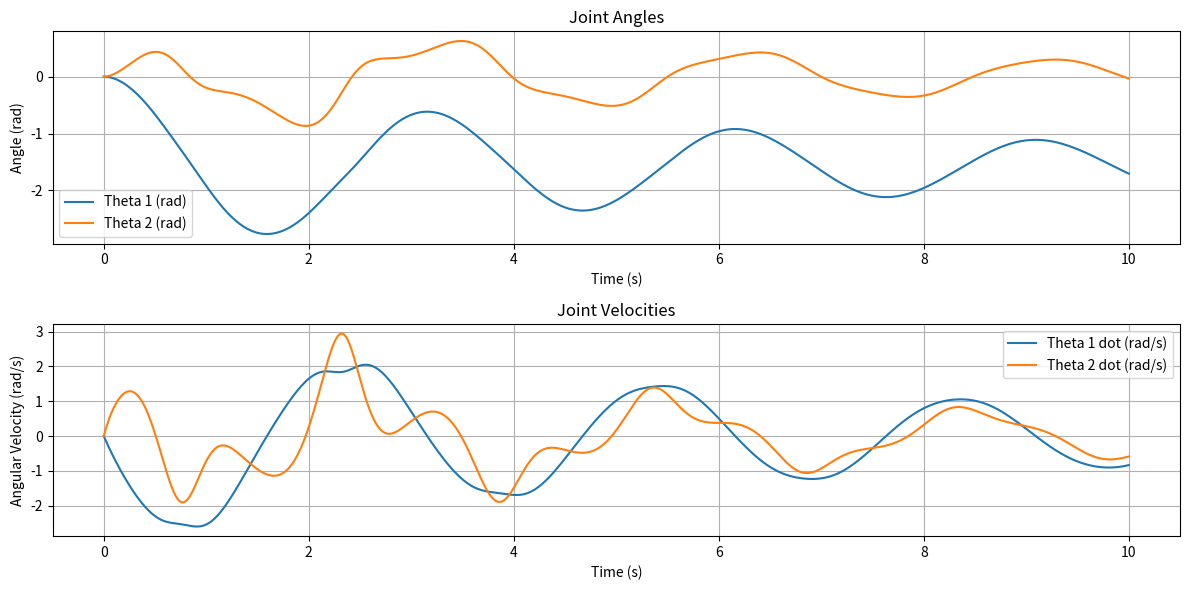

This chart was generated by the following Python code:
import numpy as np
import math
from scipy.integrate import solve_ivp
import matplotlib.pyplot as plt

print("Imported.")

link_length_1, link_length_2 = 2.0, 1.0
link_mass_1, link_mass_2 = 50.0, 25.0
link_inertia_1, link_inertia_2 = 10.0, 5.0
center_of_mass_1 = link_length_1 / 2
center_of_mass_2 = link_length_2 / 2

joint_friction_1, joint_friction_2 = 50.0, 25.0
gravity_constant = 9.81

def radian(angle_in_degrees):
    return angle_in_degrees / 360 * 2 * np.pi

def end_effector_position(configuration):
    joint_angle_1, joint_angle_2 = configuration

    return np.array([
        [
            link_length_1 * math.cos(joint_angle_1) + link_length_2 * math.cos(joint_angle_1 + joint_angle_2),
            link_length_1 * math.sin(joint_angle_1) + link_length_2 * math.sin(joint_angle_1 + joint_angle_2),
            0
        ]
    ])

def get_mass_inertia_matrix(configuration):
    joint_angle_1, joint_angle_2 = configuration

    return np.array([
        [
            link_inertia_1 + link_inertia_2 + link_mass_1*(center_of_mass_1**2) + link_mass_2*(link_length_1**2 + center_of_mass_2**2 + 2*link_length_1*center_of_mass_2*np.cos(joint_angle_2)),
            link_inertia_2 + link_mass_2*(center_of_mass_2**2 + link_length_1*center_of_mass_2*np.cos(joint_angle_2))
        ],
        [
            link_inertia_2 + link_mass_2*(center_of_mass_2**2 + link_length_1*center_of_mass_2*np.cos(joint_angle_2)),
            link_inertia_2 + link_mass_2*(center_of_mass_2**2)
        ]
    ])

def get_coriolis_forces(configuration, configuration_derivative):
    joint_angle_1, joint_angle_2 = configuration
    joint_angle_1_derivative, joint_angle_2_derivative = configuration_derivative

    scalar_multiplier = - link_mass_2 * link_length_1 * center_of_mass_2 * np.sin(joint_angle_2)
    return scalar_multiplier * np.array([
        [joint_angle_2_derivative, joint_angle_1_derivative + joint_angle_2_derivative],
        [-joint_angle_1_derivative, 0]
    ])

def get_dissipative_forces():
    return np.array([
        [joint_friction_1, 0],
        [0, joint_friction_2]
    ])

def get_gravity_vector(configuration):
    joint_angle_1, joint_angle_2 = configuration

    return np.array([
        (link_mass_1*center_of_mass_1 + link_mass_2*link_length_1) * gravity_constant * np.cos(joint_angle_1)
        + link_mass_2 * center_of_mass_2 * gravity_constant * np.cos(joint_angle_1 + joint_angle_2),

        link_mass_2 * center_of_mass_2 * gravity_constant * np.cos(joint_angle_1 + joint_angle_2)
    ])

def joint_torques_forces(configuration, config_derivative_first, config_derivative_second):
    # ignoring external forces

    M = get_mass_inertia_matrix(configuration)
    C = get_coriolis_forces(configuration, config_derivative_first)
    D = get_dissipative_forces()
    G = get_gravity_vector(configuration)

    torques = M @ config_derivative_second + (C + D) @ config_derivative_first + G
    return torques

initial_config = (0.0, 0.0)
initial_config_derivative_first = (0.0, 0.0)
initial_config_derivative_second = (0.0, 0.0)

print(
    joint_torques_forces(
        initial_config,
        initial_config_derivative_first,
        initial_config_derivative_second
    )
)

print(
    "3d end-effector position:",
    end_effector_position((
        radian(60),
        radian(-150),
    ))
)


# config = initial_config
# config_derivative_first = initial_config_derivative_first
# config_derivative_second = initial_config_derivative_second
# effect = 0.01

# for iteration in range(1000):



# Function defining the derivatives for solve_ivp
def dynamics(t, y):
    theta1, theta2, theta1_dot, theta2_dot = y
    configuration = np.array([theta1, theta2])
    config_derivative_first = np.array([theta1_dot, theta2_dot])
    
    # Compute the mass matrix and other components
    M = get_mass_inertia_matrix(configuration)
    C = get_coriolis_forces(configuration, config_derivative_first)
    D = get_dissipative_forces()
    G = get_gravity_vector(configuration)
    
    # Assuming zero external torques (can be modified as needed)
    torques = np.array([0, 0])
    
    # Solve for angular accelerations
    config_derivative_second = np.linalg.solve(M, torques - C @ config_derivative_first - D @ config_derivative_first - G)
    
    return [theta1_dot, theta2_dot, config_derivative_second[0], config_derivative_second[1]]

# Main function to run the simulation and plot results
def main():
    # Initial conditions
    initial_config = [radian(0), radian(0)]  # Initial angles in radians
    initial_velocities = [0.0, 0.0]  # Initial angular velocities
    y0 = initial_config + initial_velocities

    # Time span for simulation
    t_span = (0, 10)  # Simulate for 10 seconds
    t_eval = np.linspace(t_span[0], t_span[1], 500)  # Time points to evaluate

    # Solve the system using solve_ivp
    solution = solve_ivp(dynamics, t_span, y0, t_eval=t_eval, method='RK45')

    # Extract results
    theta1 = solution.y[0]
    theta2 = solution.y[1]
    theta1_dot = solution.y[2]
    theta2_dot = solution.y[3]

    # Plot joint angles over time
    plt.figure(figsize=(12, 6))
    plt.subplot(2, 1, 1)
    plt.plot(solution.t, theta1, label='Theta 1 (rad)')
    plt.plot(solution.t, theta2, label='Theta 2 (rad)')
    plt.title('Joint Angles')
    plt.xlabel('Time (s)')
    plt.ylabel('Angle (rad)')
    plt.legend()
    plt.grid()

    # Plot joint velocities over time
    plt.subplot(2, 1, 2)
    plt.plot(solution.t, theta1_dot, label='Theta 1 dot (rad/s)')
    plt.plot(solution.t, theta2_dot, label='Theta 2 dot (rad/s)')
    plt.title('Joint Velocities')
    plt.xlabel('Time (s)')
    plt.ylabel('Angular Velocity (rad/s)')
    plt.legend()
    plt.grid()

    plt.tight_layout()
    plt.show()

# Run the main function
if __name__ == "__main__":
    main()


def manipulator_dynamics(t, y):
    q_1, q_2, qdot_1, qdot_2 = y

    # gravity torques
    tau_g1 = link_mass_1 * gravity_constant * link_length_1/2 * np.sin(q_1)
    tau_g2 = link_mass_2 * gravity_constant * (link_length_1 * np.sin(q_1) + link_length_2/2 * np.sin(q_1 + q_2))

    # friction torques
    tau_f1 = -joint_friction_1 * qdot_1
    tau_f2 = -joint_friction_2 * qdot_2

    # equations of motion for a planar two-link manipulator without external forces
    # inertia matrix
    # M = np.array([
    #     [link_inertia_1 + link_inertia_2 + link_mass_1*(link_length_1/2)**2 + link_mass_2*(link_length_1**2 + (link_length_2/2)**2 + 2*link_length_1*(link_length_2/2)*np.cos(q_2)), link_inertia_2 + link_mass_2*((link_length_2/2)**2 + link_length_1*(link_length_2/2)*np.cos(q_2))],
    #     [link_inertia_2 + link_mass_2*((link_length_2/2)**2 + link_length_1*(link_length_2/2)*np.cos(q_2)), link_inertia_2 + link_mass_2*(link_length_2/2)**2]
    # ])
    M = get_mass_inertia_matrix((q_1, q_2))
    
    # Coriolis forces
    C = np.array([
        [-link_mass_2 * link_length_1 * (link_length_2/2) * np.sin(q_2) * qdot_2, -link_mass_2 * link_length_1 * (link_length_2/2) * np.sin(q_2) * (qdot_1 + qdot_2)],
        [link_mass_2 * link_length_1 * (link_length_2/2) * np.sin(q_2) * qdot_1, 0]
    ])
    
    c = C @ np.array([qdot_1, qdot_2])
    tau_g = np.array([tau_g1, tau_g2])
    tau_f = np.array([tau_f1, tau_f2])
    tau = tau_g + tau_f - c
    accelerations = np.linalg.solve(M, tau)

    # Derivative of state vector
    dq_1_dt, dq_2_dt = qdot_1, qdot_2
    dqdot_1_dt, dqdot_2_dt = accelerations

    return [dq_1_dt, dq_2_dt, dqdot_1_dt, dqdot_2_dt]

# # Initial conditions (q_1, q_2, qdot_1, qdot_2)
# initial_conditions = [0, 0, 0, 0]

# t_span = (0, 10)  # 10 seconds of simulation
# t_eval = np.linspace(0, 10, 300)  # evaluation points

# solution = solve_ivp(manipulator_dynamics, t_span, initial_conditions, method='RK45', t_eval=t_eval)



# # Plot results
# plt.figure(figsize=(12, 8))
# plt.subplot(2, 1, 1)
# plt.plot(solution.t, solution.y[0], label='q_1 (rad)')
# plt.plot(solution.t, solution.y[1], label='q_2 (rad)')
# plt.title('Joint Angles over Time')
# plt.xlabel('Time (s)')
# plt.ylabel('Angle (rad)')
# plt.legend()

# plt.subplot(2, 1, 2)
# plt.plot(solution.t, solution.y[2], label='qdot_1 (rad/s)')
# plt.plot(solution.t, solution.y[3], label='qdot_2 (rad/s)')
# plt.title('Angular Velocities over Time')
# plt.xlabel('Time (s)')
# plt.ylabel('Angular Velocity (rad/s)')
# plt.legend()

# plt.tight_layout()
# plt.show()
